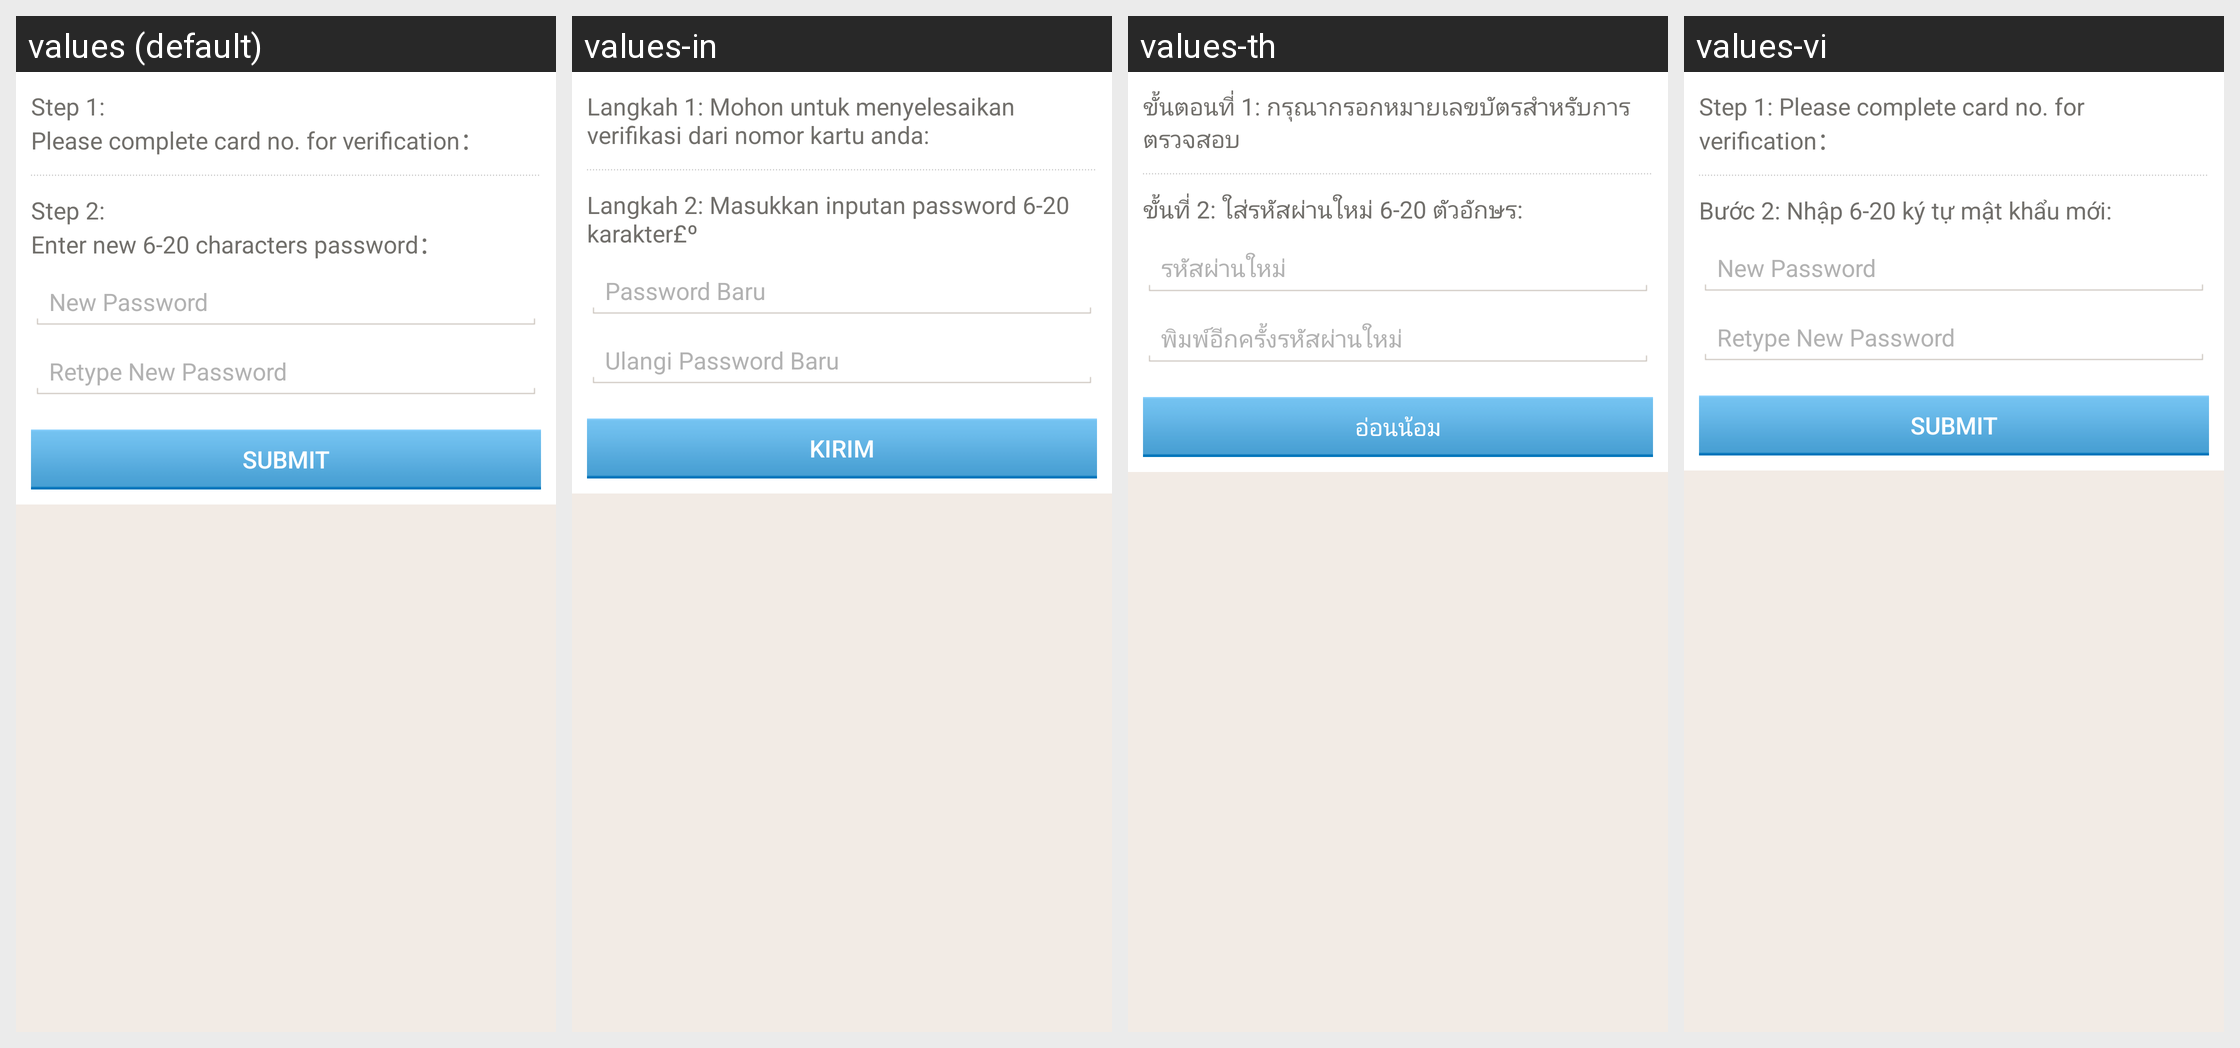

Locale-by-locale string values for the Android screen shown in this grid:
Android screen res/layout/com_cypay_paysdk_forgot_pwd.xml rendered under 4 locales, left to right: values (default), values-in, values-th, values-vi. Device: Nexus 5 (rendered at 1080×1920; each locale shown at half size, 540×960, under a caption strip naming it); theme Theme.MaterialComponents.DayNight.NoActionBar.
Other locales in the repository, not shown: values-hi, values-pt, values-ru, values-tr.
Strings drawn on this screen, with the default value and each locale's value (text and hints the layout hard-codes, and strings that could not be matched under every locale, appear in the picture but are not listed):

com_cypay_paysdk_cc_pwd_tip
  values: Step 1: 
      Please complete card no. for verification：
  values-in: Langkah 1: Mohon untuk menyelesaikan verifikasi dari nomor kartu anda:
  values-th: ขั้นตอนที่ 1: กรุณากรอกหมายเลขบัตรสำหรับการตรวจสอบ
  values-vi: Step 1: Please complete card no. for verification：

com_cypay_paysdk_cc_pwd_tip_two
  values: Step 2: 
      Enter new 6-20 characters password：
  values-in: Langkah 2: Masukkan inputan password 6-20 karakter£º
  values-th: ขั้นที่ 2: ใส่รหัสผ่านใหม่ 6-20 ตัวอักษร:
  values-vi: Bước 2: Nhập 6-20 ký tự mật khẩu mới:

com_cypay_paysdk_cc_new_pwd
  values: New Password
  values-in: Password Baru
  values-th: รหัสผ่านใหม่
  values-vi: New Password

com_cypay_paysdk_cc_retype_pwd
  values: Retype New Password
  values-in: Ulangi Password Baru
  values-th: พิมพ์อีกครั้งรหัสผ่านใหม่
  values-vi: Retype New Password

com_cypay_paysdk_subimt
  values: Submit
  values-in: Kirim
  values-th: อ่อนน้อม
  values-vi: Submit
